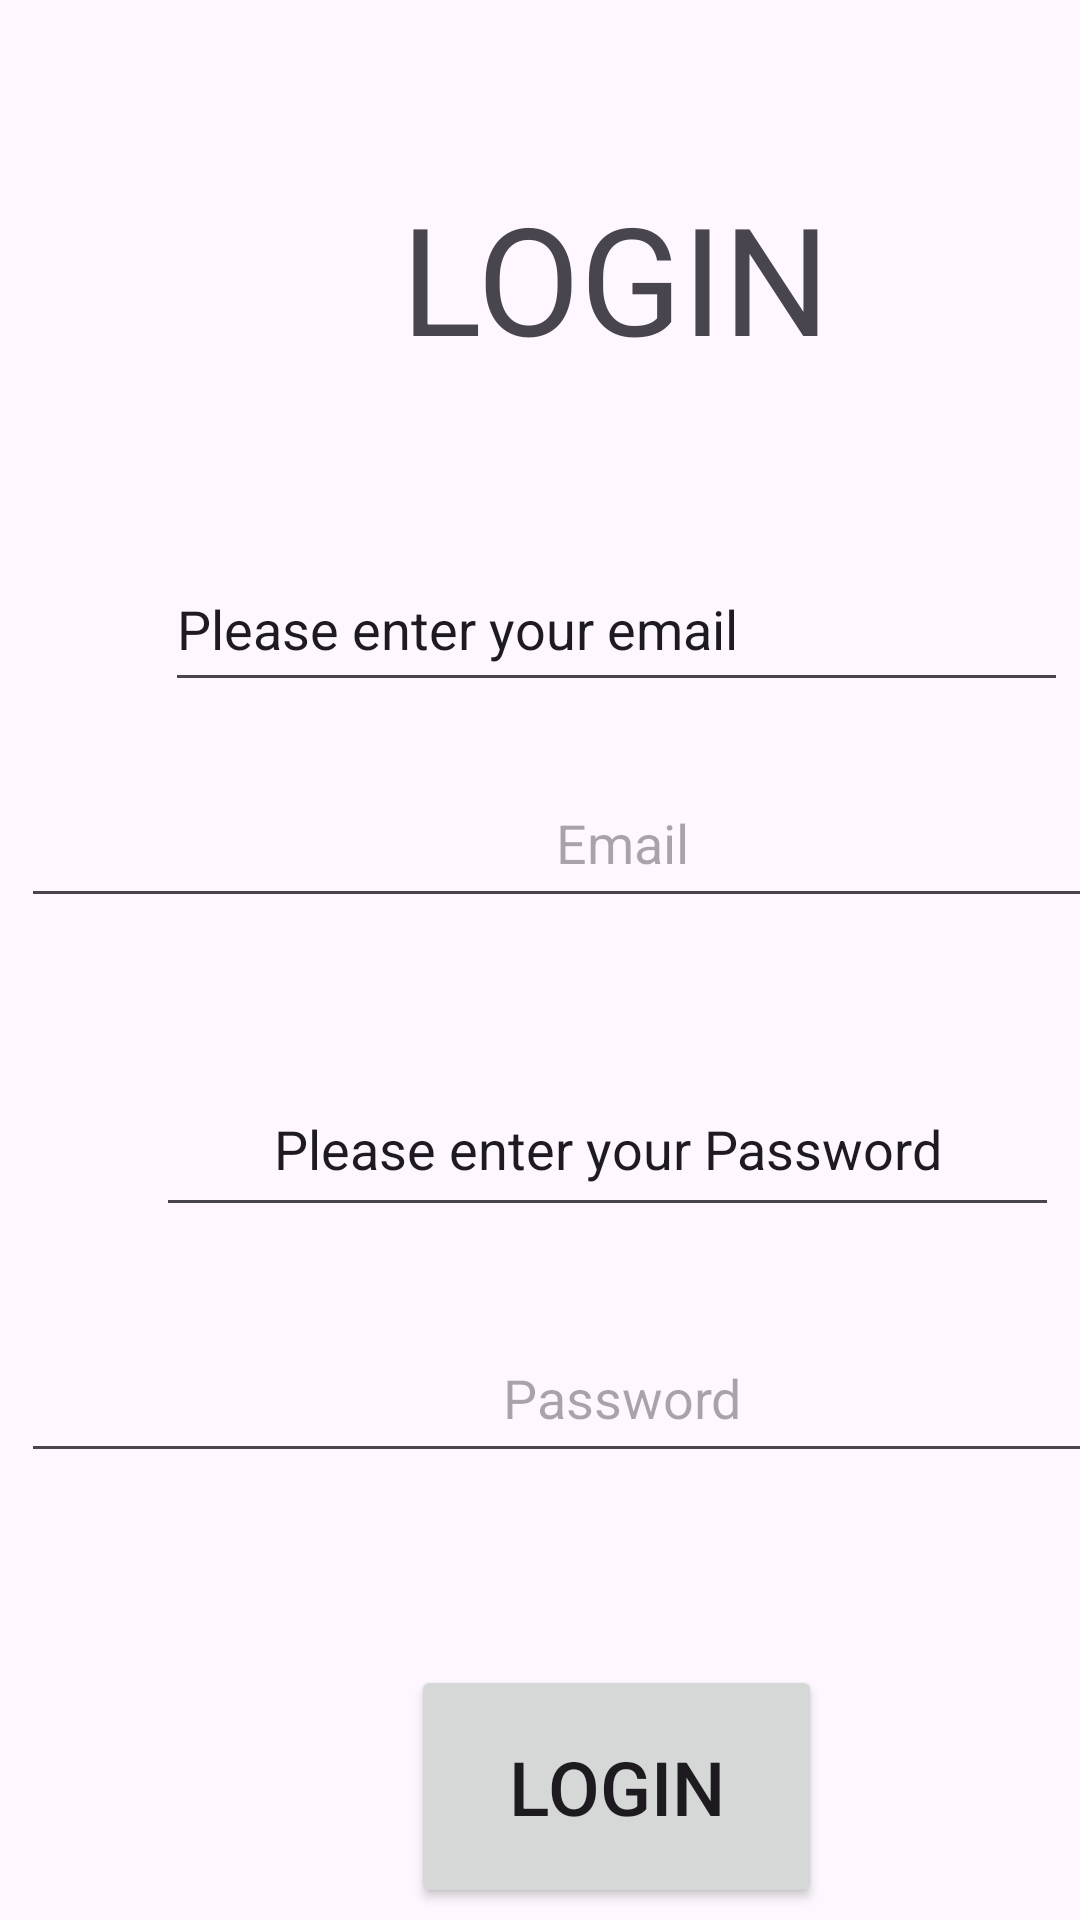

Write the Android layout XML for this screen, with the resource values it uses.
<!-- AndroidManifest.xml: application theme Theme.ICeTask3StudentApp -->
<!-- res/layout/activity_login_acctivity.xml -->
<?xml version="1.0" encoding="utf-8"?>
<androidx.constraintlayout.widget.ConstraintLayout xmlns:android="http://schemas.android.com/apk/res/android"
    xmlns:app="http://schemas.android.com/apk/res-auto"
    xmlns:tools="http://schemas.android.com/tools"
    android:id="@+id/main"
    android:layout_width="match_parent"
    android:layout_height="match_parent"
    tools:context=".LoginAcctivity">

    <TextView
        android:id="@+id/textView"
        android:layout_width="168dp"
        android:layout_height="77dp"
        android:layout_marginStart="121dp"
        android:layout_marginTop="59dp"
        android:text="LOGIN"
        android:textAlignment="center"
        android:textSize="50dp"
        app:layout_constraintStart_toStartOf="parent"
        app:layout_constraintTop_toTopOf="parent" />

    <EditText
        android:id="@+id/editTextText5"
        android:layout_width="301dp"
        android:layout_height="52dp"
        android:layout_marginStart="55dp"
        android:layout_marginTop="46dp"
        android:ems="10"
        android:inputType="text"
        android:text="Please enter your email"
        app:layout_constraintStart_toStartOf="parent"
        app:layout_constraintTop_toBottomOf="@+id/textView" />

    <EditText
        android:id="@+id/usernametxt"
        android:layout_width="401dp"
        android:layout_height="53dp"
        android:layout_marginStart="7dp"
        android:layout_marginTop="19dp"
        android:ems="10"
        android:hint="Email"
        android:inputType="text"
        android:text=""
        android:textAlignment="center"
        app:layout_constraintStart_toStartOf="parent"
        app:layout_constraintTop_toBottomOf="@+id/editTextText5" />

    <EditText
        android:id="@+id/editTextText7"
        android:layout_width="301dp"
        android:layout_height="55dp"
        android:layout_marginStart="52dp"
        android:layout_marginTop="48dp"
        android:ems="10"
        android:inputType="text"
        android:text="Please enter your Password"
        android:textAlignment="center"
        app:layout_constraintStart_toStartOf="parent"
        app:layout_constraintTop_toBottomOf="@+id/usernametxt" />

    <EditText
        android:id="@+id/passwordtxt"
        android:layout_width="401dp"
        android:layout_height="53dp"
        android:layout_marginStart="7dp"
        android:layout_marginTop="29dp"
        android:ems="10"
        android:hint="Password"
        android:inputType="text"
        android:text=""
        android:textAlignment="center"
        app:layout_constraintStart_toStartOf="parent"
        app:layout_constraintTop_toBottomOf="@+id/editTextText7" />

    <Button
        android:id="@+id/loginbtn"
        android:layout_width="137dp"
        android:layout_height="81dp"
        android:layout_marginStart="137dp"
        android:layout_marginTop="64dp"
        android:text="LOGIN"
        android:textSize="25dp"
        app:layout_constraintStart_toStartOf="parent"
        app:layout_constraintTop_toBottomOf="@+id/passwordtxt" />


</androidx.constraintlayout.widget.ConstraintLayout>
<!-- resources referenced by this layout -->
<resources>
  <style name="Theme.ICeTask3StudentApp" parent="Base.Theme.ICeTask3StudentApp" />
  <style name="Base.Theme.ICeTask3StudentApp" parent="Theme.Material3.DayNight.NoActionBar">
          
          
      </style>
</resources>
